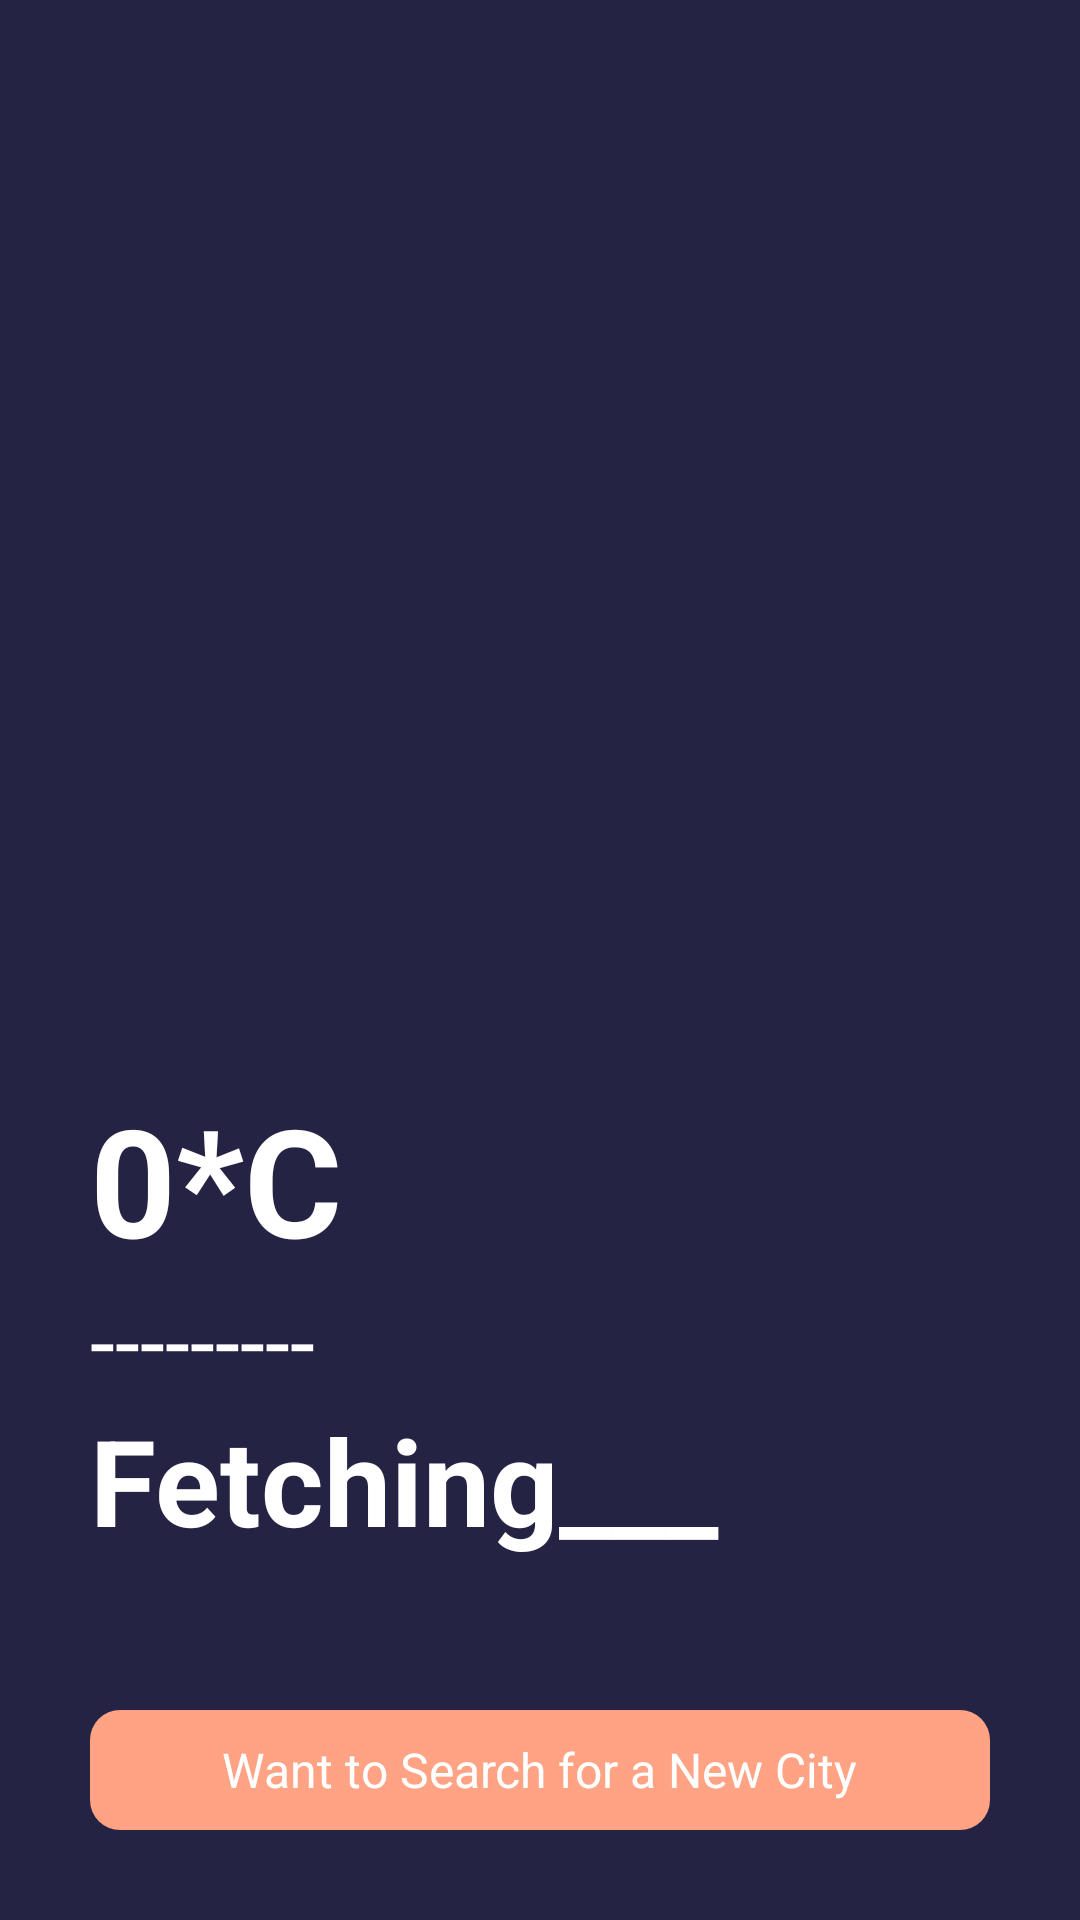

Android layout source for this screen:
<!-- AndroidManifest.xml: application theme Theme.WeatherAndroidApp -->
<!-- res/layout/activity_main.xml -->
<?xml version="1.0" encoding="utf-8"?>
<RelativeLayout xmlns:android="http://schemas.android.com/apk/res/android"
    xmlns:app="http://schemas.android.com/apk/res-auto"
    xmlns:tools="http://schemas.android.com/tools"
    android:layout_width="match_parent"
    android:layout_height="match_parent"
    android:background="#242343"
    tools:context=".MainActivity">


    <ImageView
        android:layout_width="match_parent"
        android:layout_height="270dp"
        android:id="@+id/weatherIcon"
        android:src="@drawable/img_456268"
        android:layout_marginTop="80dp">

    </ImageView>



    <LinearLayout
        android:layout_width="match_parent"
        android:layout_height="wrap_content"
        android:layout_marginBottom="50dp"
        android:orientation="vertical"
        android:layout_above="@id/cityFinder">

        <TextView
            android:layout_width="wrap_content"
            android:layout_height="wrap_content"
            android:id="@+id/temperature"
            android:paddingStart="30dp"
            android:textSize="50sp"
            android:textStyle="bold"
            android:textColor="#ffffff"
            android:text="0*C">

        </TextView>



        <TextView
            android:layout_width="match_parent"
            android:layout_height="wrap_content"
            android:id="@+id/weatherCondition"
            android:textSize="30sp"
            android:textColor="#ffffff"
            android:text="---------"
            android:paddingStart="30sp">

        </TextView>

        <TextView
            android:layout_width="match_parent"
            android:layout_height="wrap_content"
            android:id="@+id/cityName"
            android:textStyle="bold"
            android:textSize="40sp"
            android:text="Fetching___"
            android:paddingStart="30sp"
            android:textColor="#ffffff">

        </TextView>

    </LinearLayout>








    <RelativeLayout
        android:layout_width="match_parent"
        android:layout_height="40dp"
        android:layout_centerInParent="true"
        android:layout_marginLeft="30dp"
        android:layout_marginRight="30dp"
        android:layout_alignParentBottom="true"
        android:id="@+id/cityFinder"
        android:background="@drawable/buttondesign"
        android:layout_marginBottom="30dp">

        <TextView
            android:layout_width="wrap_content"
            android:layout_height="wrap_content"
            android:text="Want to Search for a New City"
            android:textColor="#ffffff"
            android:layout_centerInParent="true"
            android:textSize="16sp"/>

    </RelativeLayout>

</RelativeLayout>
<!-- resources referenced by this layout -->
<resources>
  <!-- drawable buttondesign (drawable) -->
  <?xml version="1.0" encoding="utf-8"?>
  <shape xmlns:android="http://schemas.android.com/apk/res/android"
      android:shape="rectangle"
  
      >
  
      <corners android:radius="10dp">
  
  
      </corners>
  <solid android:color="#ffa384"></solid>
  
  </shape>
  <style name="Theme.WeatherAndroidApp" parent="Theme.MaterialComponents.DayNight.NoActionBar">
          
          <item name="colorPrimary">@color/purple_500</item>
          <item name="colorPrimaryVariant">@color/purple_700</item>
          <item name="colorOnPrimary">@color/white</item>
          
          <item name="colorSecondary">@color/teal_200</item>
          <item name="colorSecondaryVariant">@color/teal_700</item>
          <item name="colorOnSecondary">@color/black</item>
          
          <item name="android:statusBarColor" tools:targetApi="l">?attr/colorPrimaryVariant</item>
          
      </style>
  <!-- not gathered from this repository: default colours our renderer supplied (Android Studio template values) -->
  <color name="purple_500">#FF6200EE</color>
  <color name="purple_700">#FF3700B3</color>
  <color name="teal_200">#FF03DAC5</color>
  <color name="teal_700">#FF018786</color>
  <color name="black">#FF000000</color>
  <color name="white">#FFFFFFFF</color>
</resources>
